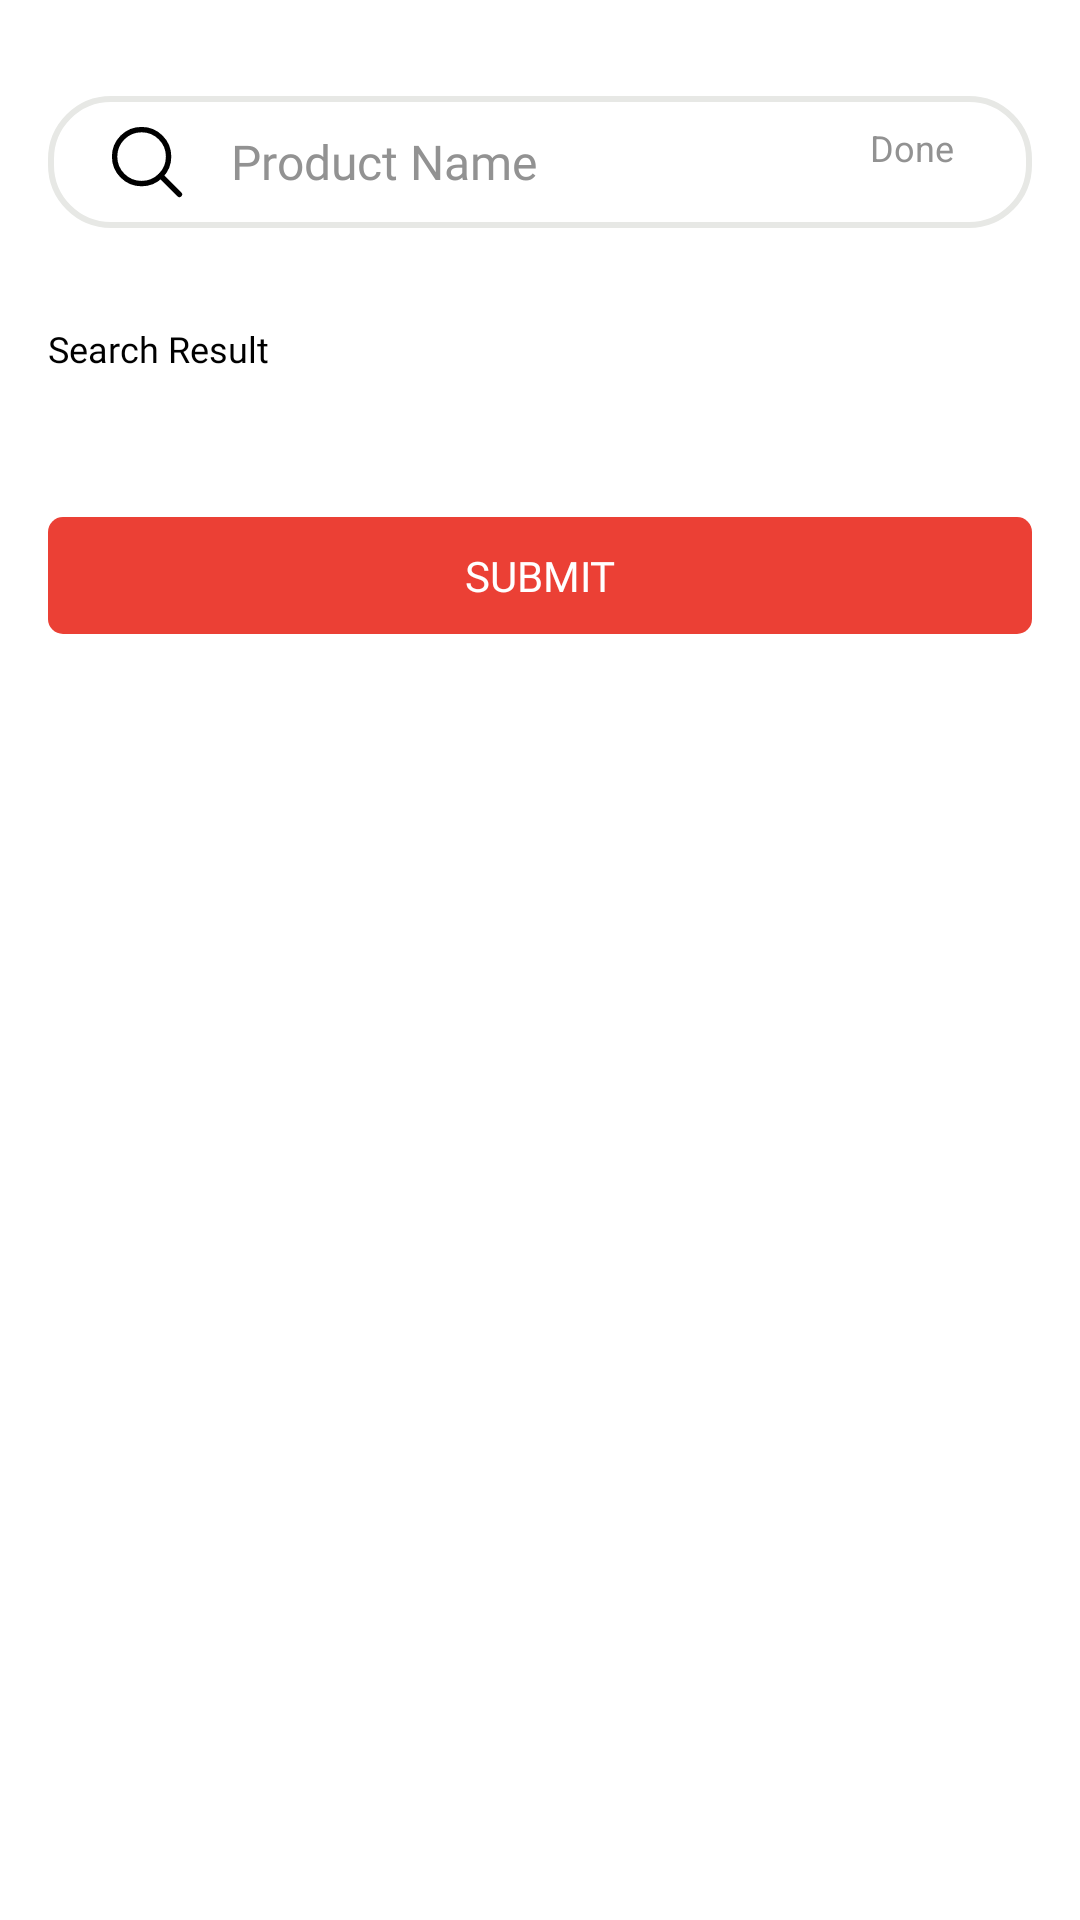

Android layout source for this screen:
<!-- AndroidManifest.xml: application theme Theme.Adit_Seller -->
<!-- res/layout/fragment_search_and_add_product.xml -->
<LinearLayout android:orientation="vertical"
    xmlns:android="http://schemas.android.com/apk/res/android"
    xmlns:tools="http://schemas.android.com/tools"
    android:layout_width="match_parent"
    android:layout_height="match_parent"
    tools:context="lk.aditi.ecom_seller.ui.fragments.addproduct.SearchAndAddProductFragment"
    xmlns:app="http://schemas.android.com/apk/res-auto">

    <LinearLayout
        android:layout_marginTop="32dp"
        android:layout_width="match_parent"
        android:layout_height="wrap_content"
        android:layout_marginHorizontal="16sp"
         android:background="@drawable/bg_round"
        android:orientation="horizontal"
        android:padding="5dp">

        <ImageView
            android:layout_width="24sp"
            android:layout_height="24sp"
            android:layout_marginHorizontal="16sp"
            android:layout_marginVertical="5dp"
            android:src="@drawable/ic_icon_search"
            app:tint="@color/black" />

        <EditText
            android:layout_width="0dp"
            android:layout_weight="1"
            android:layout_height="match_parent"
            android:layout_marginRight="16sp"
            android:background="@null"
            android:ellipsize="end"
            android:hint="Product Name"
            android:fontFamily="@font/medium"
             android:textColor="@color/black"
            android:textColorHint="@color/gray"
            android:textSize="16sp" />

        <TextView
            android:paddingVertical="2dp"
            android:paddingHorizontal="5dp"
            android:layout_marginRight="16dp"
            android:layout_width="wrap_content"
            android:layout_height="wrap_content"
            android:text="Done"
            android:textSize="12sp"
            android:textColor="@color/gray"/>


    </LinearLayout>


    <TextView
        android:layout_marginTop="32dp"
        android:layout_marginLeft="16dp"
        android:layout_width="wrap_content"
        android:layout_height="wrap_content"
        android:text="Search Result"
        android:fontFamily="@font/bold"
        android:textSize="12sp"
        android:textColor="@color/black"/>

    <androidx.recyclerview.widget.RecyclerView
        android:layout_marginVertical="8dp"
        android:layout_width="match_parent"
        android:layout_height="wrap_content"
        android:id="@+id/rv_search_product"/>

    <TextView
        android:layout_marginTop="32dp"
        android:layout_marginBottom="16dp"
        android:layout_marginHorizontal="16dp"
        android:layout_width="match_parent"
        android:layout_height="wrap_content"
        android:text="SUBMIT"
        android:gravity="center"
        android:id="@+id/tv_Submit"
        android:textSize="14sp"
        android:padding="10dp"
        android:fontFamily="@font/regular"
        android:background="@drawable/bg_solid_red"
        android:textColor="@color/white"/>


</LinearLayout>
<!-- resources referenced by this layout -->
<resources>
  <color name="black">#000000</color>
  <color name="gray">#929292</color>
  <color name="white">#FFFFFF</color>
  <!-- drawable bg_round (drawable) -->
  <?xml version="1.0" encoding="utf-8"?>
  <shape
      xmlns:android="http://schemas.android.com/apk/res/android"
      android:shape="rectangle">
      <solid android:color="@color/white"/>
  
      <corners
          android:radius="20dp"
          />
      <stroke
          android:color="@color/bg_round_solid"
          android:width="2sp"/>
  </shape>
  <!-- drawable bg_solid_red (drawable) -->
  <?xml version="1.0" encoding="utf-8"?>
  <shape xmlns:android="http://schemas.android.com/apk/res/android">
      <corners  android:radius="5dp"/>
      <solid android:color="@color/red"/>
  </shape>
  <!-- drawable ic_icon_search (drawable) -->
  <vector xmlns:android="http://schemas.android.com/apk/res/android"
      android:width="20dp"
      android:height="20dp"
      android:viewportWidth="20"
      android:viewportHeight="20">
    <path
        android:pathData="M8.5,16C12.6421,16 16,12.6421 16,8.5C16,4.3579 12.6421,1 8.5,1C4.3579,1 1,4.3579 1,8.5C1,12.6421 4.3579,16 8.5,16Z"
        android:strokeLineJoin="round"
        android:strokeWidth="1.5"
        android:fillColor="#00000000"
        android:strokeColor="#000000"
        android:strokeLineCap="round"/>
    <path
        android:pathData="M19,19L13.8,13.8"
        android:strokeLineJoin="round"
        android:strokeWidth="1.5"
        android:fillColor="#00000000"
        android:strokeColor="#000000"
        android:strokeLineCap="round"/>
  </vector>
  <style name="Theme.Adit_Seller" parent="Theme.MaterialComponents.DayNight.NoActionBar">
          
          <item name="colorPrimary">@color/white</item>
          <item name="colorPrimaryVariant">@color/white</item>
          <item name="colorOnPrimary">@color/white</item>
          
          <item name="colorSecondary">@color/red</item>
          <item name="colorSecondaryVariant">@color/red</item>
          <item name="colorOnSecondary">@color/red</item>
          
          <item name="android:statusBarColor" tools:targetApi="l">?attr/colorPrimaryVariant</item>
          
      </style>
  <color name="bg_round_solid">#E7E8E5</color>
  <color name="red">#EB4035</color>
</resources>
